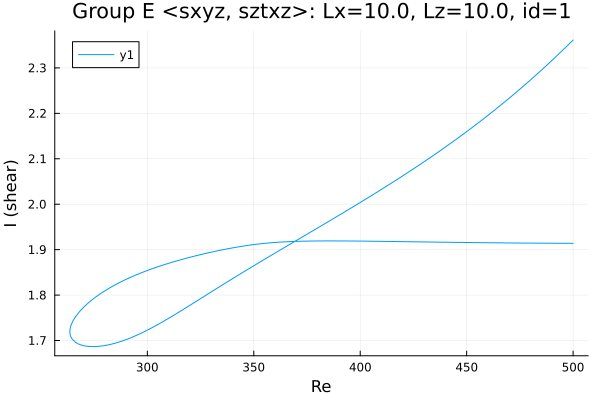

The table this chart was drawn from, first rows:
Re, shear
500.0, 1.914
499.9, 1.914
498.5, 1.914
497.1, 1.914
495.7, 1.914
494.3, 1.914
492.8, 1.914
491.4, 1.914
490, 1.914
488.6, 1.914
487.2, 1.914
485.8, 1.914
484.4, 1.914
482.9, 1.914
481.5, 1.914
480.1, 1.914
478.7, 1.914
477.3, 1.914
475.9, 1.915
474.5, 1.915
473, 1.915
471.6, 1.915
470.2, 1.915
468.8, 1.915
467.4, 1.915
466, 1.915
464.6, 1.915
463.1, 1.915
461.7, 1.915
460.3, 1.915
458.9, 1.915
457.5, 1.915
456.1, 1.915
454.7, 1.915
453.2, 1.916
451.8, 1.916
450.7, 1.916
449.3, 1.916
447.9, 1.916
446.5, 1.916
445.1, 1.916
443.7, 1.916
442.3, 1.916
440.8, 1.916
439.4, 1.916
438, 1.916
436.6, 1.917
435.2, 1.917
433.8, 1.917
432.4, 1.917
430.9, 1.917
429.5, 1.917
428.1, 1.917
426.7, 1.917
425.3, 1.917
423.9, 1.917
422.5, 1.917
421, 1.918
419.6, 1.918
418.2, 1.918
... 345 more rows
